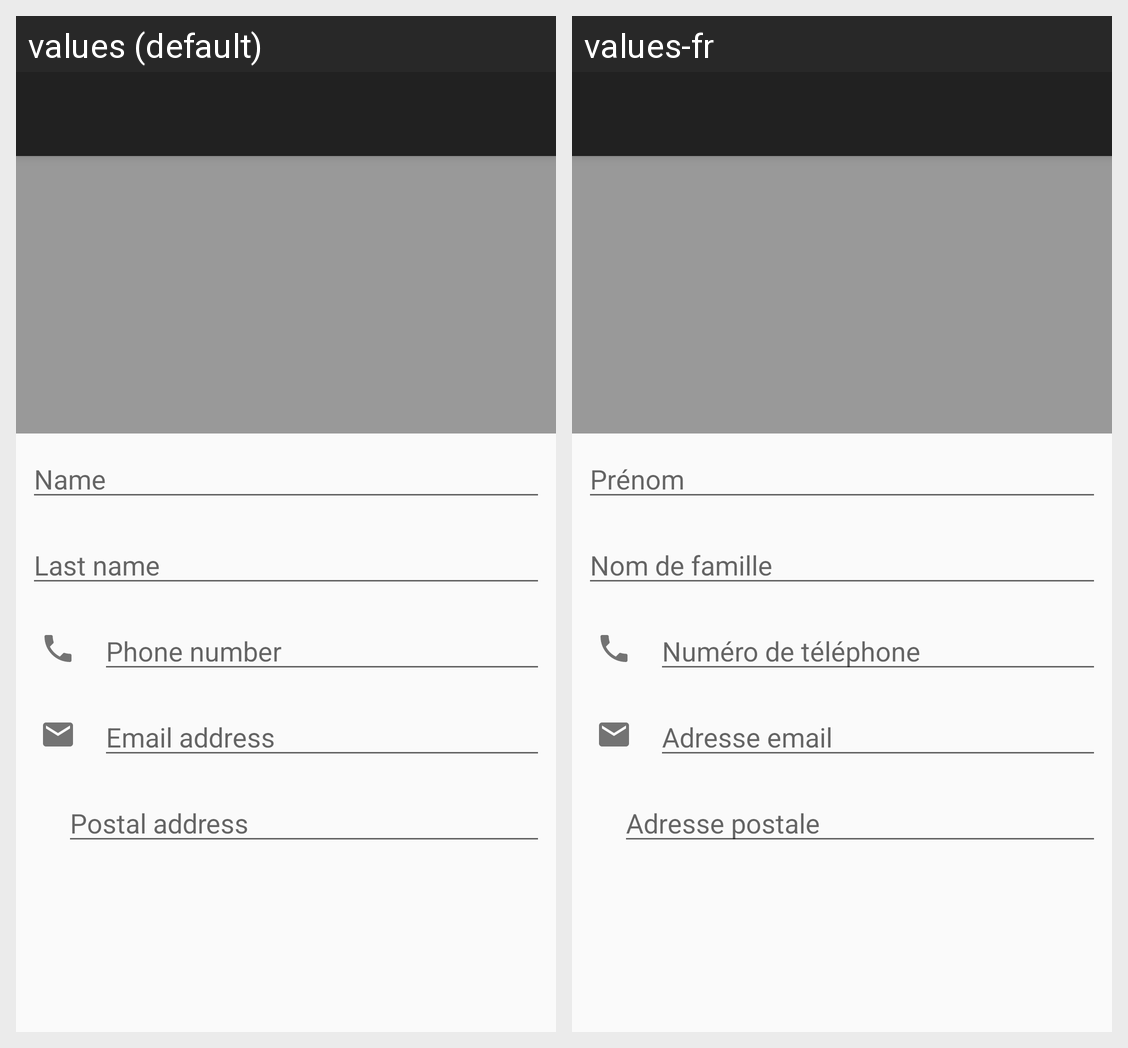

The Android screen above is rendered under two locales of the same app. Produce the string resources it draws, with the default and per-locale values.
Android screen res/layout/activity_contact_edit.xml rendered under 2 locales, left to right: values (default), values-fr. Device: Nexus 5 (rendered at 1080×1920; each locale shown at half size, 540×960, under a caption strip naming it); theme AppTheme.NoActionBar.
Strings drawn on this screen, with the default value and each locale's value (text and hints the layout hard-codes, and strings that could not be matched under every locale, appear in the picture but are not listed):

hint_name
  values: Name
  values-fr: Prénom

hint_last_name
  values: Last name
  values-fr: Nom de famille

hint_phone
  values: Phone number
  values-fr: Numéro de téléphone

hint_email
  values: Email address
  values-fr: Adresse email

hint_address
  values: Postal address
  values-fr: Adresse postale
